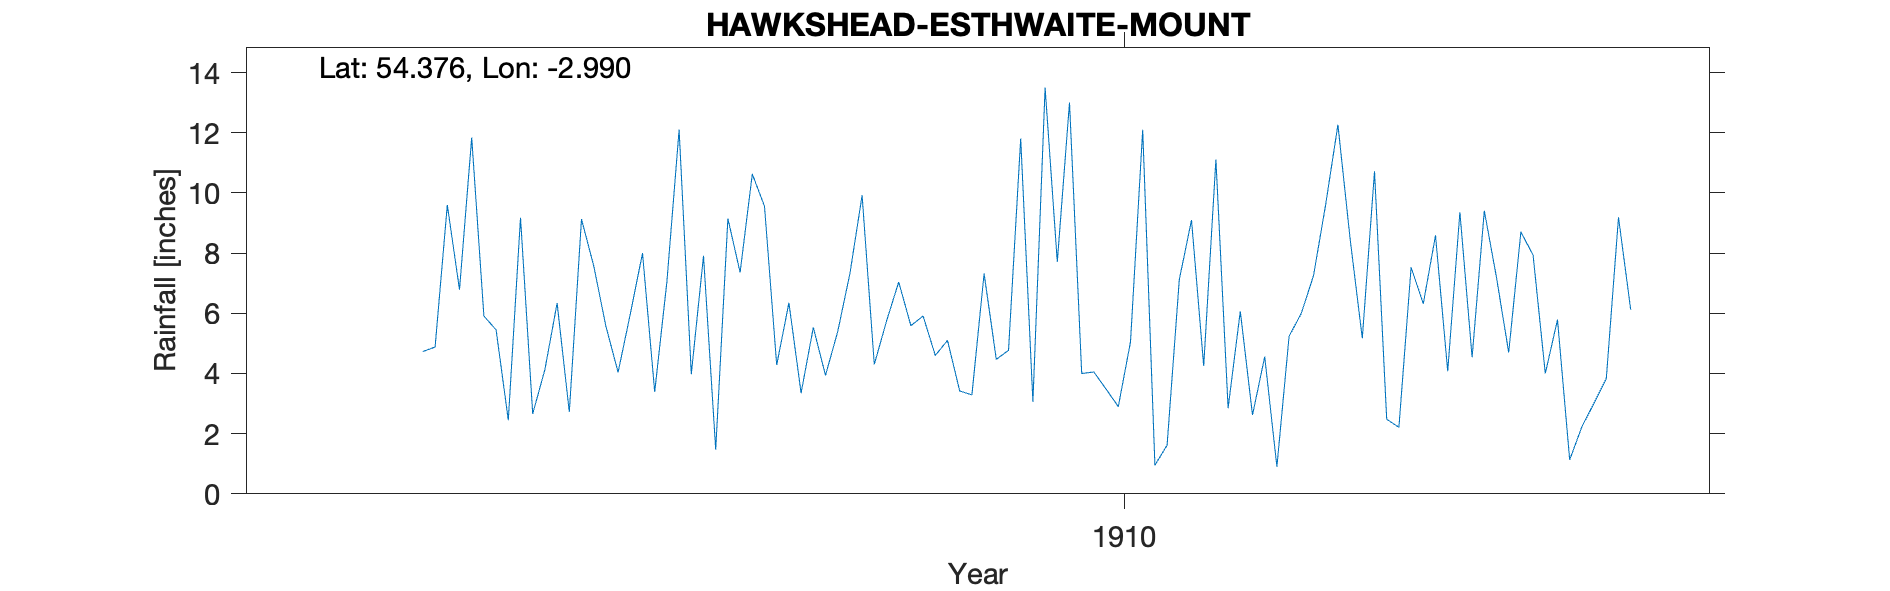

Data behind this chart, as committed beside it:
HAWKSHEAD ESTHWAITE MOUNT, , , , , , , , , , , , , , , , , , , , 
Grid ref, SD358983, Long, -2.99, Lat, 54.38, Elevation, 246, ft, , , , , , , , , , , , 
Station no, RR7974, , , , , , , , , , , , , , , , , , , 
, 1900, 1901, 1902, 1903, 1904, 1905, 1906, 1907, 1908, 1909, 1910, 1911, 1912, 1913, 1914, 1915, 1916, 1917, 1918, 1919
January, , , , , , , 11.84, 4.04, 9.56, 5.59, 7.71, 4.25, 8.48, 7.19, , , , , , 
February, , , , , , , 5.91, 5.98, 4.28, 5.91, 13.01, 11.11, 5.17, 4.7, , , , , , 
March, , , , , , , 5.45, 8, 6.35, 4.6, 4, 2.85, 10.72, 8.71, , , , , , 
April, , , , , , , 2.45, 3.39, 3.35, 5.1, 4.05, 6.07, 2.48, 7.93, , , , , , 
May, , , , , , , 9.18, 7.05, 5.53, 3.42, 3.48, 2.62, 2.21, 4, , , , , , 
June, , , , , , , 2.66, 12.1, 3.94, 3.29, 2.9, 4.56, 7.53, 5.79, , , , , , 
July, , , , , , , 4.13, 3.98, 5.39, 7.32, 5.05, 0.9, 6.32, 1.13, , , , , , 
August, , , , , , , 6.34, 7.91, 7.32, 4.47, 12.1, 5.24, 8.59, 2.23, , , , , , 
September, , , , , , 4.73, 2.72, 1.47, 9.92, 4.77, 0.95, 6, 4.08, 3.02, , , , , , 
October, , , , , , 4.88, 9.13, 9.15, 4.3, 11.81, 1.62, 7.25, 9.36, 3.83, , , , , , 
November, , , , , , 9.6, 7.58, 7.36, 5.74, 3.06, 7.12, 9.62, 4.54, 9.19, , , , , , 
December, , , , , , 6.79, 5.57, 10.63, 7.04, 13.5, 9.1, 12.27, 9.41, 6.12, , , , , , 
Total, , , , , , , 72.96, 81.06, 72.72, 72.84, 71.09, 72.74, 78.89, 63.84, , , , , , 
